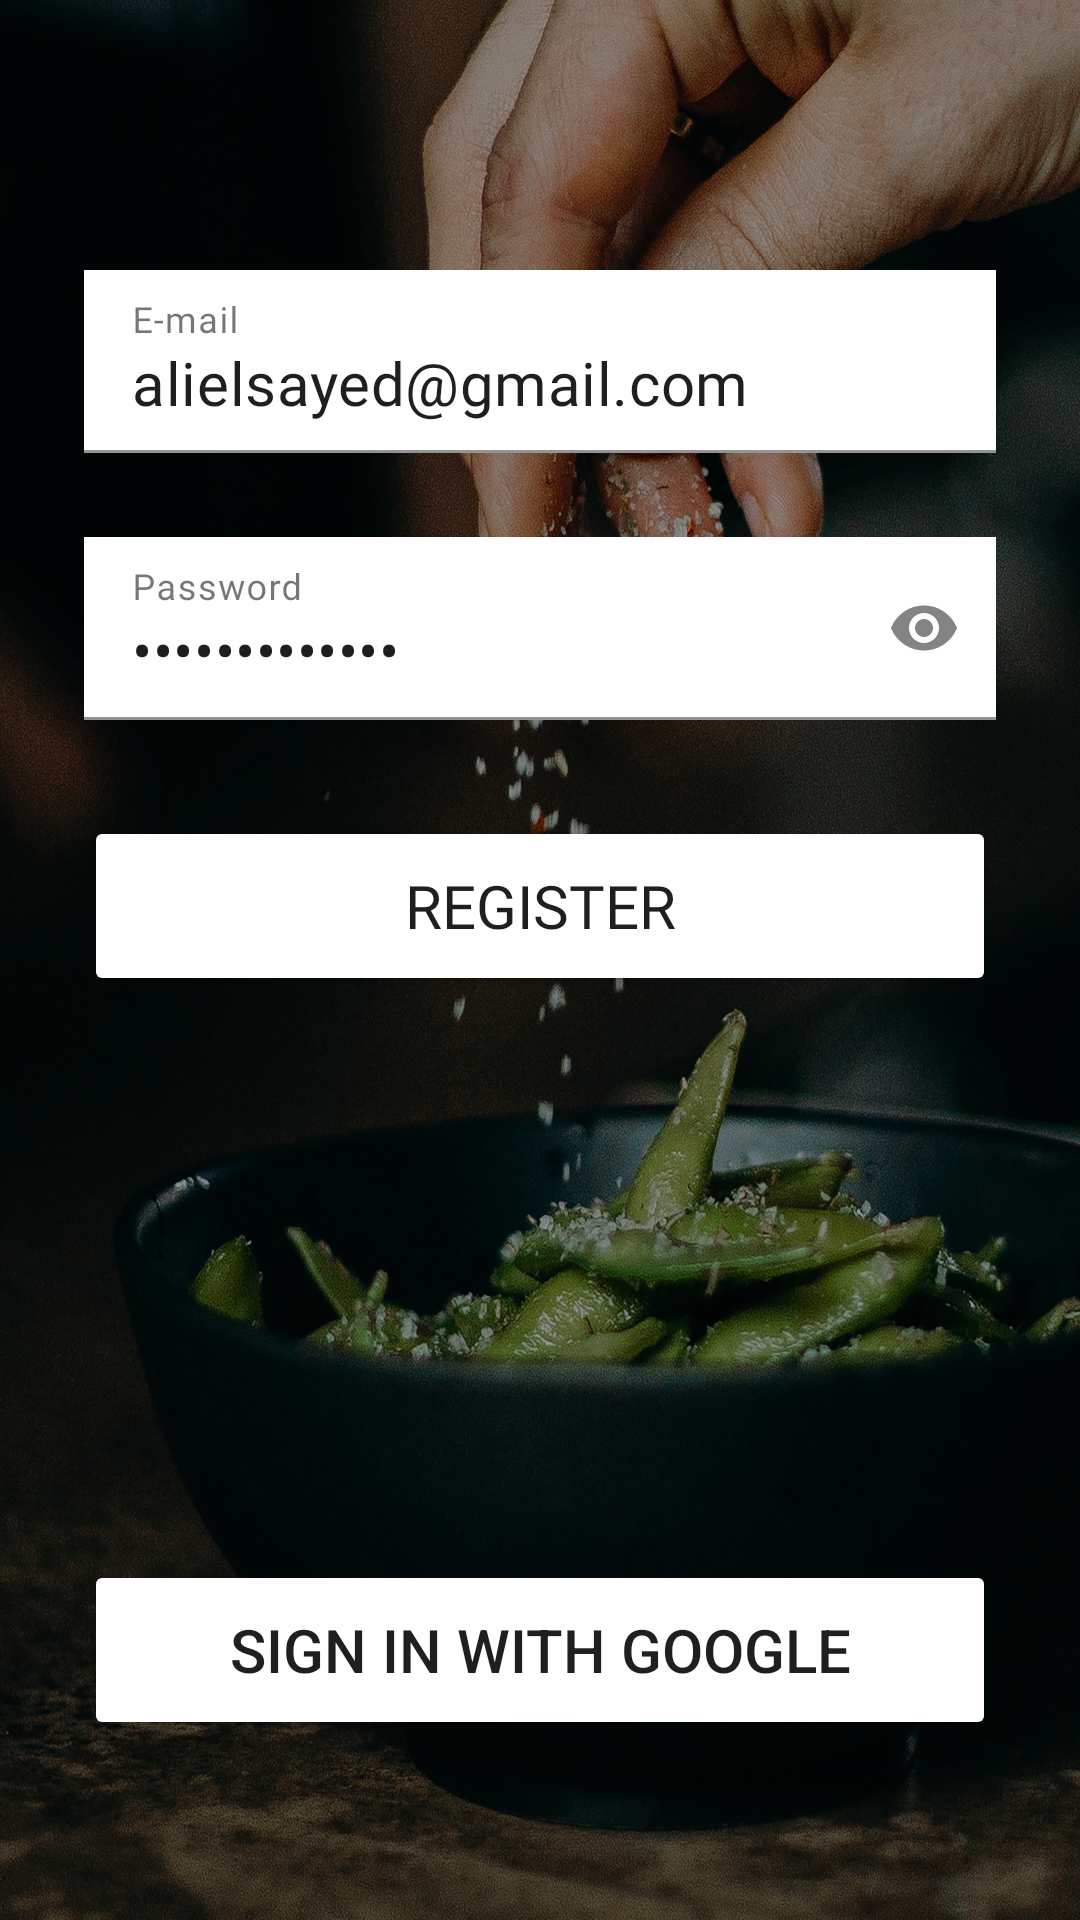

Layout XML and referenced resources for this Android screen:
<!-- AndroidManifest.xml: application theme Theme.DishDiscovery.Splash -->
<!-- res/layout/fragment_register.xml -->
<?xml version="1.0" encoding="utf-8"?>
<RelativeLayout xmlns:android="http://schemas.android.com/apk/res/android"
    xmlns:app="http://schemas.android.com/apk/res-auto"
    xmlns:tools="http://schemas.android.com/tools"
    android:layout_width="match_parent"
    android:layout_height="match_parent"
    android:background="@drawable/login_bg">

    <View
        android:id="@+id/blackOverlay"
        android:layout_width="match_parent"
        android:layout_height="match_parent"
        android:background="#66000000" />

    <androidx.constraintlayout.widget.ConstraintLayout
        android:id="@+id/constrainLayout"
        android:layout_width="match_parent"
        android:layout_height="match_parent"
        android:gravity="bottom|center_horizontal"
        android:orientation="vertical"
        android:paddingHorizontal="8dp"
        tools:context=".login.view.Login">
        
        <com.google.android.material.textfield.TextInputLayout
            android:id="@+id/etEmailLayout"
            style="@style/Widget.MaterialComponents.TextInputLayout.FilledBox"
            android:layout_width="0dp"
            android:layout_height="wrap_content"
            android:layout_marginHorizontal="20dp"
            android:layout_marginBottom="28dp"
            app:boxStrokeColor="@color/btn_txt_color"
            app:errorTextColor="@color/error_color"
            app:layout_constraintBottom_toTopOf="@+id/etPasswordLayout"
            app:layout_constraintEnd_toEndOf="parent"
            app:layout_constraintStart_toStartOf="parent">

            <com.google.android.material.textfield.TextInputEditText
                android:id="@+id/etEmail"
                android:layout_width="match_parent"
                android:layout_height="wrap_content"
                android:background="#ffffff"
                android:fontFamily="@font/roboto_regular"
                android:hint="@string/e_mail"
                android:inputType="textEmailAddress"
                android:text="@string/fixed_email"
                android:textColor="@color/btn_txt_color"
                android:textSize="20sp"
                app:endIconMode="clear_text" />
        </com.google.android.material.textfield.TextInputLayout>
        
        <com.google.android.material.textfield.TextInputLayout
            android:id="@+id/etPasswordLayout"
            style="@style/Widget.MaterialComponents.TextInputLayout.FilledBox"
            android:layout_width="0dp"
            android:layout_height="wrap_content"
            android:layout_marginHorizontal="20dp"
            android:layout_marginBottom="400dp"
            app:boxStrokeColor="@color/btn_txt_color"
            app:endIconMode="password_toggle"
            app:errorTextColor="@color/error_color"
            app:layout_constraintBottom_toBottomOf="parent"
            app:layout_constraintEnd_toEndOf="parent"
            app:layout_constraintStart_toStartOf="parent">

            <com.google.android.material.textfield.TextInputEditText
                android:id="@+id/etPassword"
                android:layout_width="match_parent"
                android:layout_height="wrap_content"
                android:background="#ffffff"
                android:fontFamily="@font/roboto_regular"
                android:hint="@string/password"
                android:inputType="textPassword"
                android:text="@string/fixed_password"
                android:textColor="@color/btn_txt_color"
                android:textSize="20sp" />
        </com.google.android.material.textfield.TextInputLayout>
        
        
        <Button
            android:id="@+id/btnRegisterWithEmail"
            android:layout_width="match_parent"
            android:layout_height="60dp"
            android:layout_marginHorizontal="20dp"
            android:layout_marginTop="32dp"
            android:backgroundTint="#ffffff"
            android:fontFamily="@font/roboto_bold"
            android:text="@string/register"
            android:textColor="@color/btn_txt_color"
            android:textSize="20sp"
            app:layout_constraintEnd_toEndOf="parent"
            app:layout_constraintStart_toStartOf="parent"
            app:layout_constraintTop_toBottomOf="@+id/etPasswordLayout"
            app:rippleColor="@color/btn_ripple_color" />

        <Button
            android:id="@+id/btnSignInWithGoogle"
            android:layout_width="match_parent"
            android:layout_height="60dp"
            android:layout_marginHorizontal="20dp"
            android:layout_marginBottom="60dp"
            android:backgroundTint="#ffffff"
            android:text="@string/sign_in_with_google"
            android:textColor="@color/btn_txt_color"
            android:textSize="20sp"
            app:icon="@drawable/ico_google"
            app:iconSize="24dp"
            app:iconTint="@null"
            app:layout_constraintBottom_toBottomOf="parent"
            app:layout_constraintEnd_toEndOf="parent"
            app:layout_constraintStart_toStartOf="parent"
            app:rippleColor="@color/btn_ripple_color" />


    </androidx.constraintlayout.widget.ConstraintLayout>


</RelativeLayout>
<!-- resources referenced by this layout -->
<resources>
  <color name="btn_ripple_color">#D8D7D7</color>
  <color name="btn_txt_color">#1f1f1f</color>
  <color name="error_color">#FF3636</color>
  <string name="e_mail">E-mail</string>
  <string name="fixed_email">alielsayed@gmail.com</string>
  <string name="fixed_password">Alielsayed@22</string>
  <string name="password">Password</string>
  <string name="register">Register</string>
  <string name="sign_in_with_google">Sign in with Google</string>
  <style name="Theme.DishDiscovery.Splash" parent="Base.Theme.DishDiscovery">
          <item name="android:windowIsTranslucent">true</item>
          <item name="android:windowTranslucentStatus">true</item>
  
      </style>
  <color name="md_theme_light_primary">#006875</color>
  <color name="md_theme_light_onPrimary">#FFFFFF</color>
  <color name="md_theme_light_primaryDark">#3CB6B6B6</color>
  <color name="md_theme_light_primaryContainer">#9AF0FF</color>
  <color name="md_theme_light_onPrimaryContainer">#001F24</color>
  <color name="md_theme_light_secondary">#0059C8</color>
  <color name="md_theme_light_onSecondary">#FFFFFF</color>
  <color name="md_theme_light_secondaryContainer">#D9E2FF</color>
  <color name="md_theme_light_onSecondaryContainer">#001944</color>
  <color name="md_theme_light_tertiary">#006C45</color>
  <color name="md_theme_light_onTertiary">#FFFFFF</color>
  <color name="md_theme_light_tertiaryContainer">#50FFB1</color>
  <color name="md_theme_light_onTertiaryContainer">#002112</color>
  <color name="md_theme_light_error">#BA1A1A</color>
  <color name="md_theme_light_errorContainer">#FFDAD6</color>
  <color name="md_theme_light_onError">#FFFFFF</color>
  <color name="md_theme_light_onErrorContainer">#410002</color>
  <color name="md_theme_light_background">#FBFCFD</color>
  <color name="md_theme_light_onBackground">#191C1D</color>
  <color name="md_theme_light_surface">#FBFCFD</color>
  <color name="md_theme_light_onSurface">#191C1D</color>
  <color name="md_theme_light_surfaceVariant">#DBE4E6</color>
  <color name="md_theme_light_onSurfaceVariant">#3F484A</color>
  <color name="md_theme_light_outline">#6F797B</color>
  <color name="md_theme_light_inverseOnSurface">#EFF1F1</color>
  <color name="md_theme_light_inverseSurface">#2E3132</color>
  <color name="md_theme_light_inversePrimary">#3AD9EF</color>
</resources>
